6-way image classification set "Dataset Kelapa Sawit" from GitHub (AnantawidyaPrayoga/Oil-Palm); label vocabulary: empty bunch, overripe, ripe, rotten, underripe, unripe.

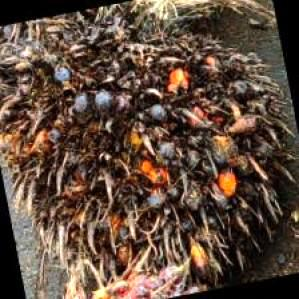
Label: rotten

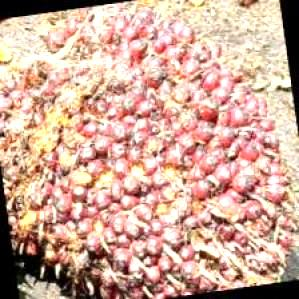
Label: underripe

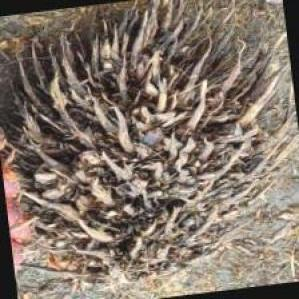
Label: empty bunch

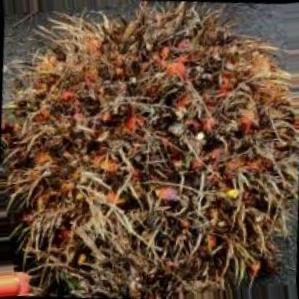
Label: overripe

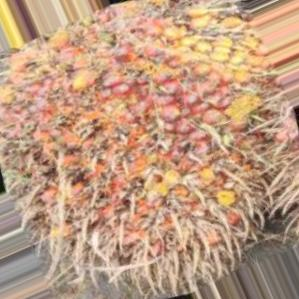
Label: ripe

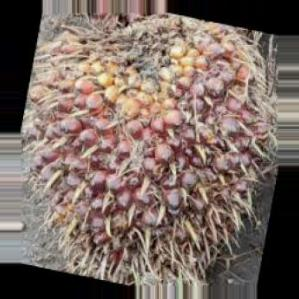
Label: unripe
